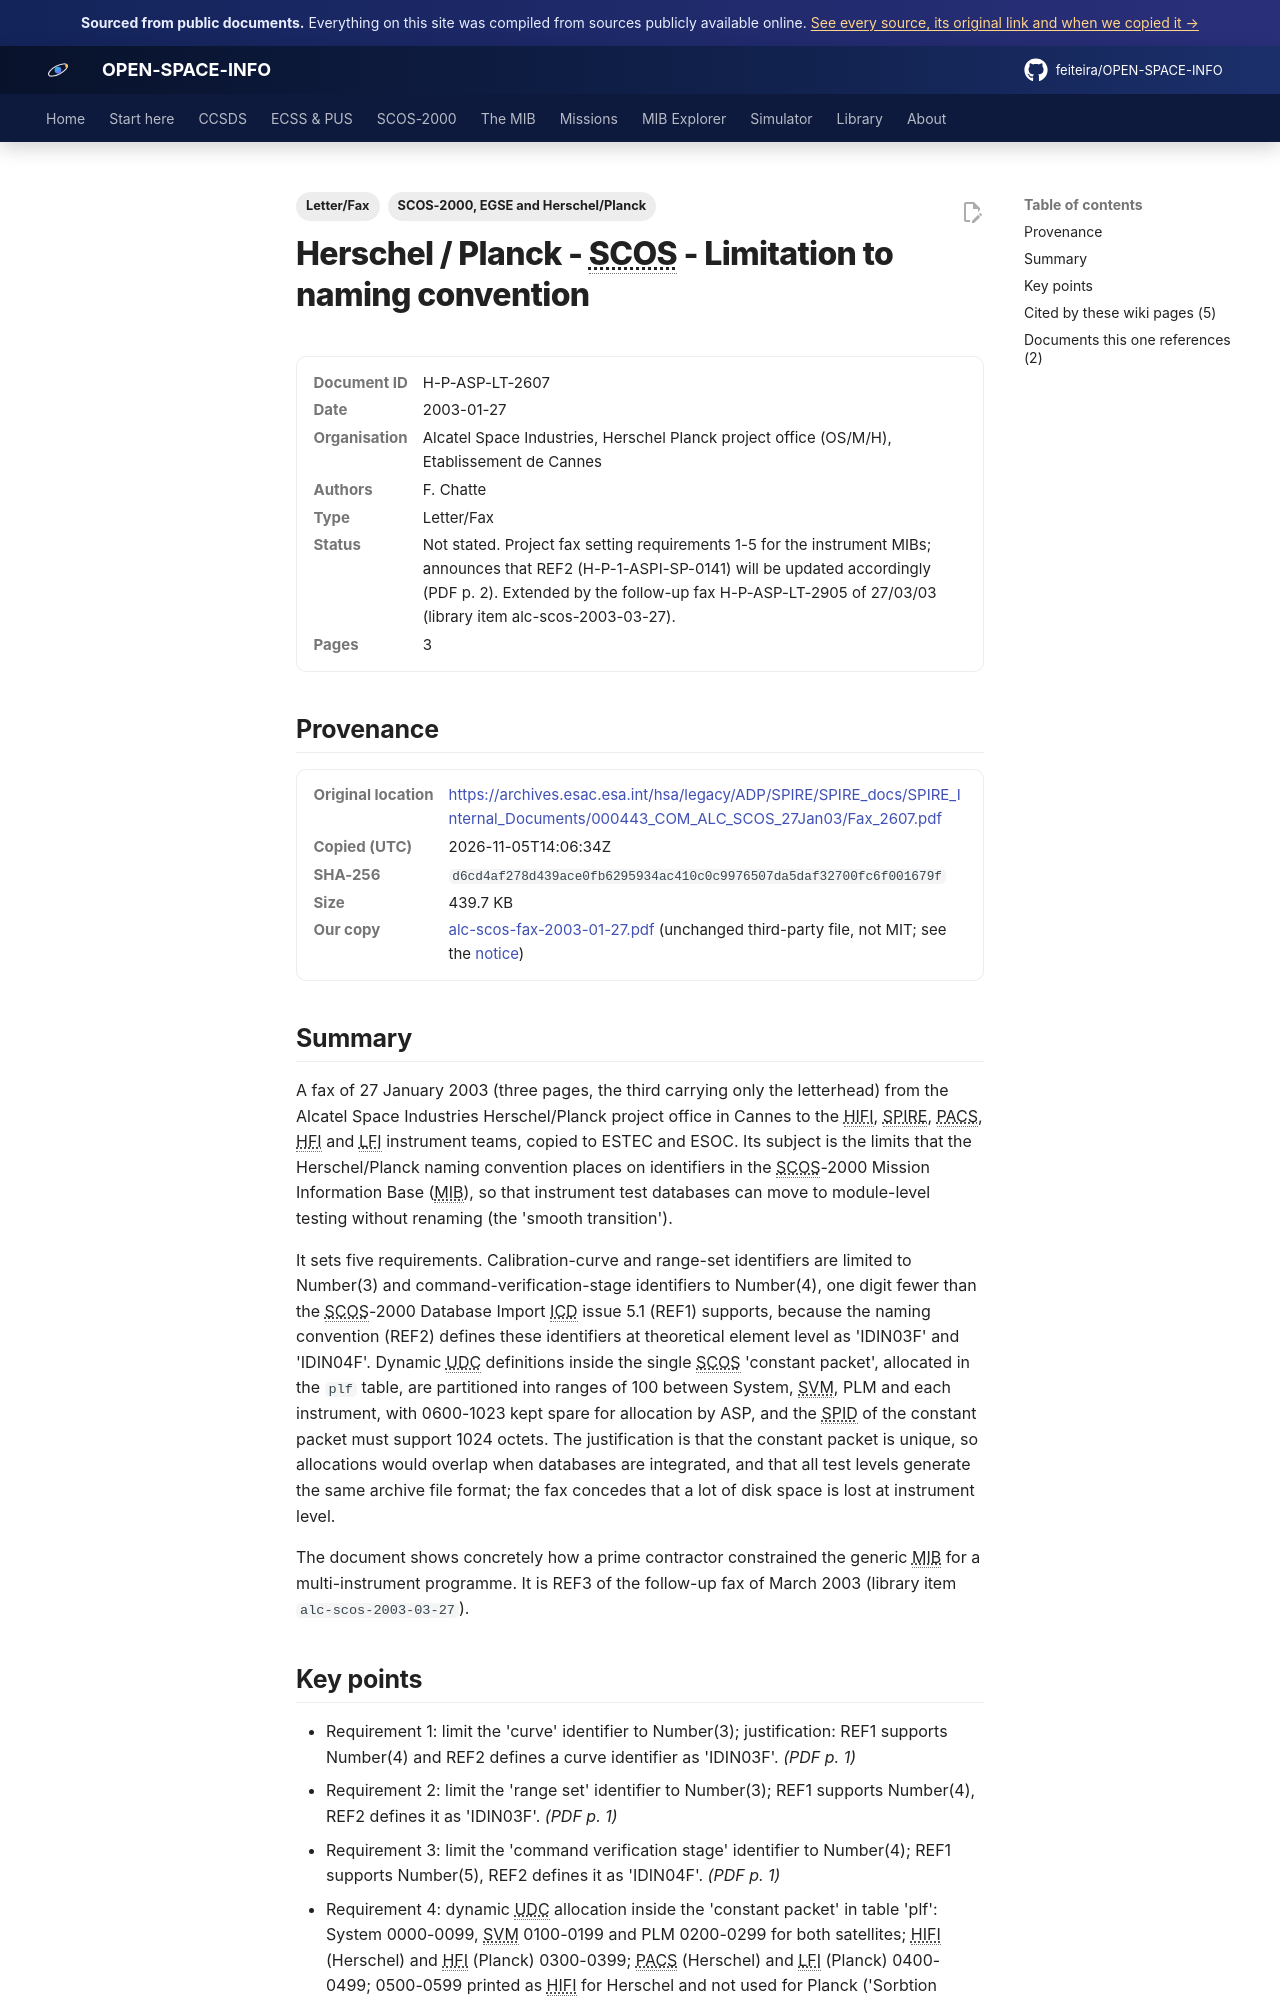

repository: feiteira/OPEN-SPACE-INFO · page: library/alc-scos-fax-2003-01-27/index.html · generator: mkdocs

---
title: "Alcatel fax: SCOS MIB naming limits, part 1 (Jan 2003)"
description: "A fax of 27 January 2003 (three pages, the third carrying only the letterhead) from the Alcatel Space Industries Herschel/Planck project office in Cannes to the HIFI, SPIRE, PACS, HFI and LFI instrume"
tags: ["Letter/Fax", "SCOS-2000, EGSE and Herschel/Planck"]
sources: [alc-scos-fax-2003-01-27]
---

# Herschel / Planck - SCOS - Limitation to naming convention

<dl class="osi-meta"><dt>Document ID</dt><dd>H-P-ASP-LT-2607</dd><dt>Date</dt><dd>2003-01-27</dd><dt>Organisation</dt><dd>Alcatel Space Industries, Herschel Planck project office (OS/M/H), Etablissement de Cannes</dd><dt>Authors</dt><dd>F. Chatte</dd><dt>Type</dt><dd>Letter/Fax</dd><dt>Status</dt><dd>Not stated. Project fax setting requirements 1-5 for the instrument MIBs; announces that REF2 (H-P-1-ASPI-SP-0141) will be updated accordingly (PDF p. 2). Extended by the follow-up fax H-P-ASP-LT-2905 of 27/03/03 (library item alc-scos-2003-03-27).</dd><dt>Pages</dt><dd>3</dd></dl>

## Provenance

<dl class="osi-meta"><dt>Original location</dt><dd><a href="https://archives.esac.esa.int/hsa/legacy/ADP/SPIRE/SPIRE_docs/SPIRE_Internal_Documents/000443_COM_ALC_SCOS_27Jan03/Fax_2607.pdf" rel="noopener">https://archives.esac.esa.int/hsa/legacy/ADP/SPIRE/SPIRE_docs/SPIRE_Internal_Documents/000443_COM_ALC_SCOS_27Jan03/Fax_2607.pdf</a></dd><dt>Copied (UTC)</dt><dd>2026-11-05T14:06:34Z</dd><dt>SHA-256</dt><dd><code>d6cd4af278d439ace0fb6295934ac410c0c9976507da5daf32700fc6f001679f</code></dd><dt>Size</dt><dd>439.7 KB</dd><dt>Our copy</dt><dd><a href="../third-party/core/alc-scos-fax-2003-01-27.pdf">alc-scos-fax-2003-01-27.pdf</a> (unchanged third-party file, not MIT; see the <a href="../third-party/NOTICE/">notice</a>)</dd></dl>

## Summary

A fax of 27 January 2003 (three pages, the third carrying only the letterhead) from the Alcatel Space Industries Herschel/Planck project office in Cannes to the HIFI, SPIRE, PACS, HFI and LFI instrument teams, copied to ESTEC and ESOC. Its subject is the limits that the Herschel/Planck naming convention places on identifiers in the SCOS-2000 Mission Information Base (MIB), so that instrument test databases can move to module-level testing without renaming (the 'smooth transition').

It sets five requirements. Calibration-curve and range-set identifiers are limited to Number(3) and command-verification-stage identifiers to Number(4), one digit fewer than the SCOS-2000 Database Import ICD issue 5.1 (REF1) supports, because the naming convention (REF2) defines these identifiers at theoretical element level as 'IDIN03F' and 'IDIN04F'. Dynamic UDC definitions inside the single SCOS 'constant packet', allocated in the `plf` table, are partitioned into ranges of 100 between System, SVM, PLM and each instrument, with 0600-1023 kept spare for allocation by ASP, and the SPID of the constant packet must support 1024 octets. The justification is that the constant packet is unique, so allocations would overlap when databases are integrated, and that all test levels generate the same archive file format; the fax concedes that a lot of disk space is lost at instrument level.

The document shows concretely how a prime contractor constrained the generic MIB for a multi-instrument programme. It is REF3 of the follow-up fax of March 2003 (library item `alc-scos-2003-03-27`).
